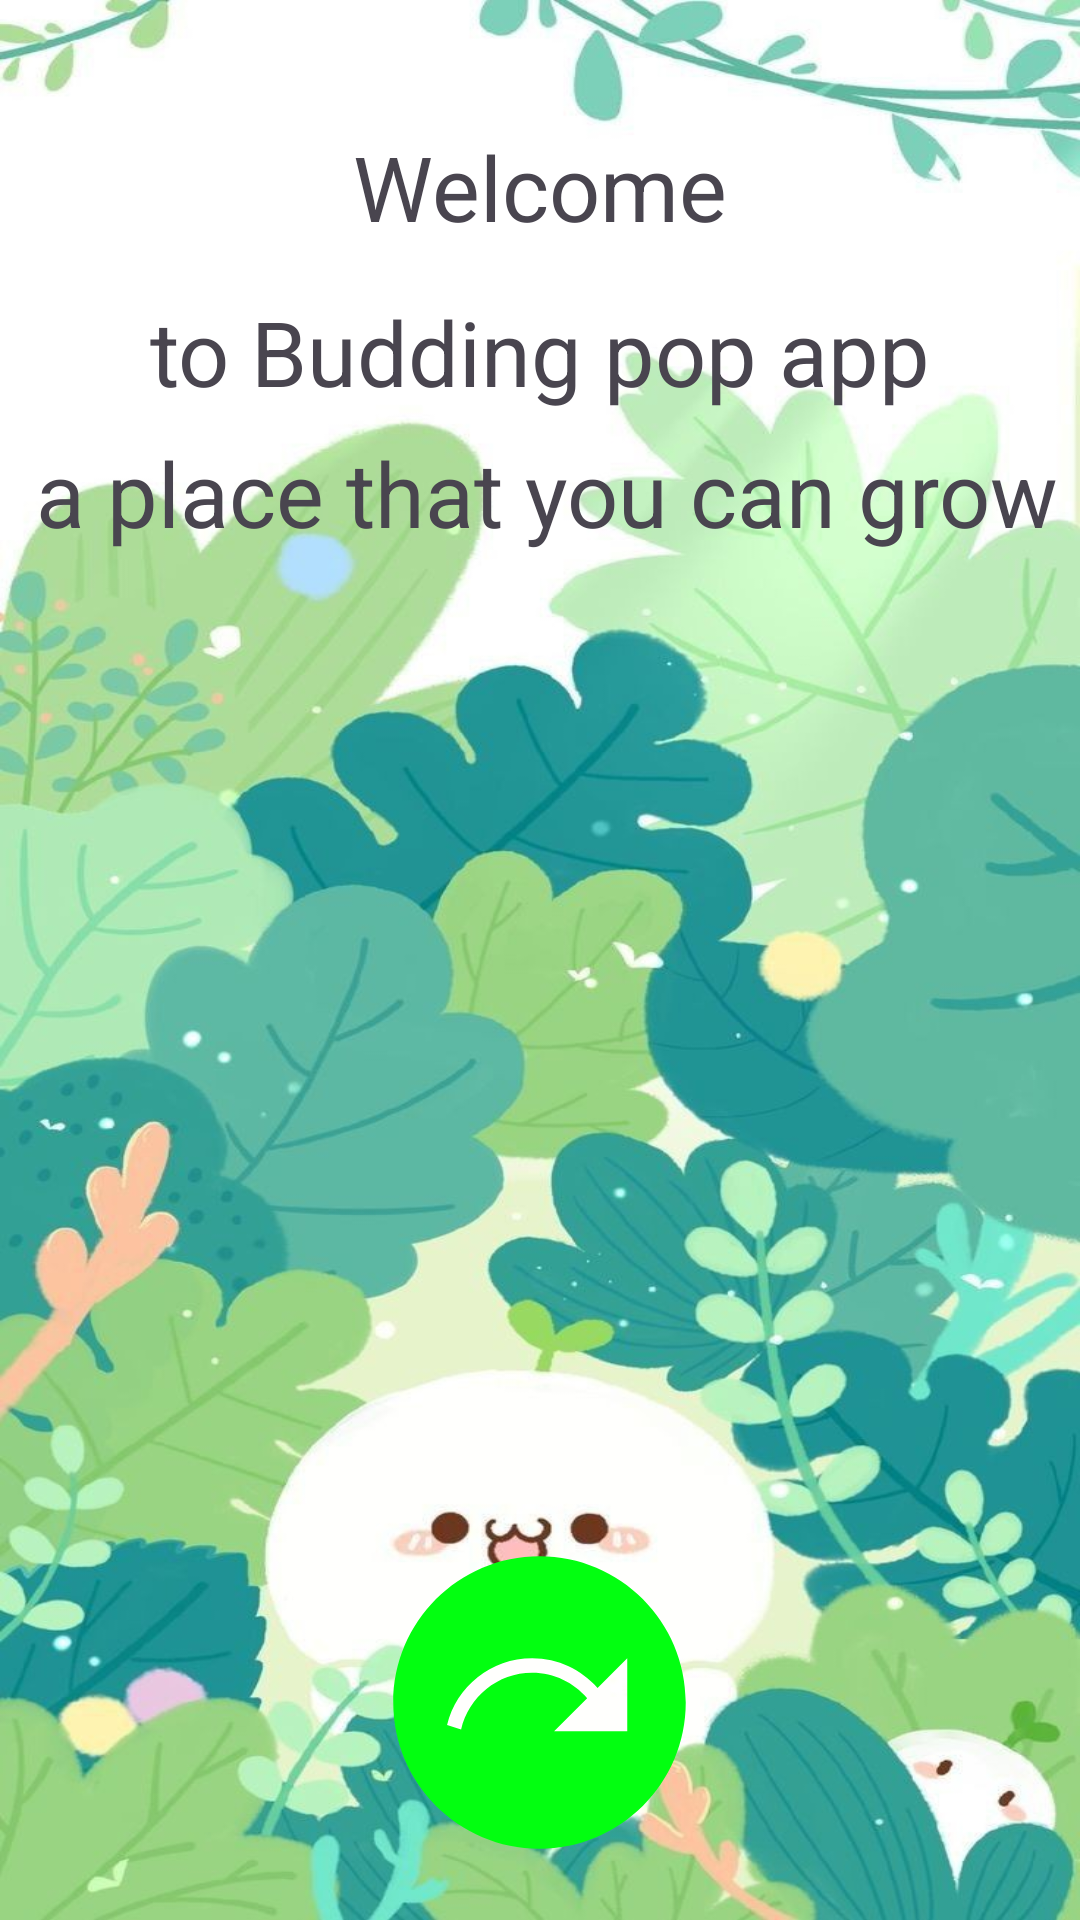

Layout XML and referenced resources for this Android screen:
<!-- AndroidManifest.xml: application theme Theme.BuddingPop -->
<!-- res/layout/activity_main.xml -->
<?xml version="1.0" encoding="utf-8"?>
<androidx.constraintlayout.widget.ConstraintLayout xmlns:android="http://schemas.android.com/apk/res/android"
    xmlns:app="http://schemas.android.com/apk/res-auto"
    xmlns:tools="http://schemas.android.com/tools"
    android:layout_width="match_parent"
    android:layout_height="match_parent"
    android:background="@drawable/b1"
    tools:context=".MainActivity">


    <TextView
        android:id="@+id/textView1"
        android:layout_width="wrap_content"
        android:layout_height="wrap_content"
        android:text="Welcome"
        android:textSize="30sp"
        app:layout_constraintBottom_toBottomOf="parent"
        app:layout_constraintEnd_toEndOf="parent"
        app:layout_constraintStart_toStartOf="parent"
        app:layout_constraintTop_toTopOf="parent"
        app:layout_constraintVertical_bias="0.07" />

    <TextView
        android:id="@+id/textView2"
        android:layout_width="wrap_content"
        android:layout_height="wrap_content"
        android:text="to Budding pop app"
        android:textSize="30sp"
        app:layout_constraintBottom_toBottomOf="parent"
        app:layout_constraintEnd_toEndOf="parent"
        app:layout_constraintStart_toStartOf="parent"
        app:layout_constraintTop_toTopOf="parent"
        app:layout_constraintVertical_bias="0.162" />

    <TextView
        android:id="@+id/textView"
        android:layout_width="wrap_content"
        android:layout_height="wrap_content"
        android:text="a place that you can grow"
        android:textSize="30sp"
        app:layout_constraintBottom_toBottomOf="parent"
        app:layout_constraintEnd_toEndOf="parent"
        app:layout_constraintHorizontal_bias="0.623"
        app:layout_constraintStart_toStartOf="parent"
        app:layout_constraintTop_toTopOf="parent"
        app:layout_constraintVertical_bias="0.24" />

    <ImageView
        android:id="@+id/profimg"
        android:layout_width="142dp"
        android:layout_height="117dp"
        app:layout_constraintBottom_toBottomOf="parent"
        app:layout_constraintEnd_toEndOf="parent"
        app:layout_constraintHorizontal_bias="0.498"
        app:layout_constraintStart_toStartOf="parent"
        app:layout_constraintTop_toTopOf="parent"
        app:layout_constraintVertical_bias="0.973"
        app:srcCompat="@drawable/baseline_next_plan_24" />

</androidx.constraintlayout.widget.ConstraintLayout>
<!-- resources referenced by this layout -->
<resources>
  <!-- drawable b1: jpg bitmap (drawable, 109681 bytes) -->
  <!-- drawable baseline_next_plan_24 (drawable) -->
  <vector android:autoMirrored="true" android:height="24dp"
      android:tint="#02FF10" android:viewportHeight="24"
      android:viewportWidth="24" android:width="24dp" xmlns:android="http://schemas.android.com/apk/res/android">
      <path android:fillColor="@android:color/white" android:pathData="M12,2C6.48,2 2,6.48 2,12c0,5.52 4.48,10 10,10s10,-4.48 10,-10C22,6.48 17.52,2 12,2zM18,13.97h-5l2.26,-2.26c-0.91,-1.06 -2.25,-1.74 -3.76,-1.74c-2.37,0 -4.35,1.66 -4.86,3.88l-0.96,-0.32c0.64,-2.62 3,-4.56 5.82,-4.56c1.78,0 3.37,0.79 4.47,2.03L18,8.97V13.97z"/>
  </vector>
  <style name="Theme.BuddingPop" parent="Base.Theme.BuddingPop" />
  <style name="Base.Theme.BuddingPop" parent="Theme.Material3.DayNight.NoActionBar">
          
          
      </style>
</resources>
